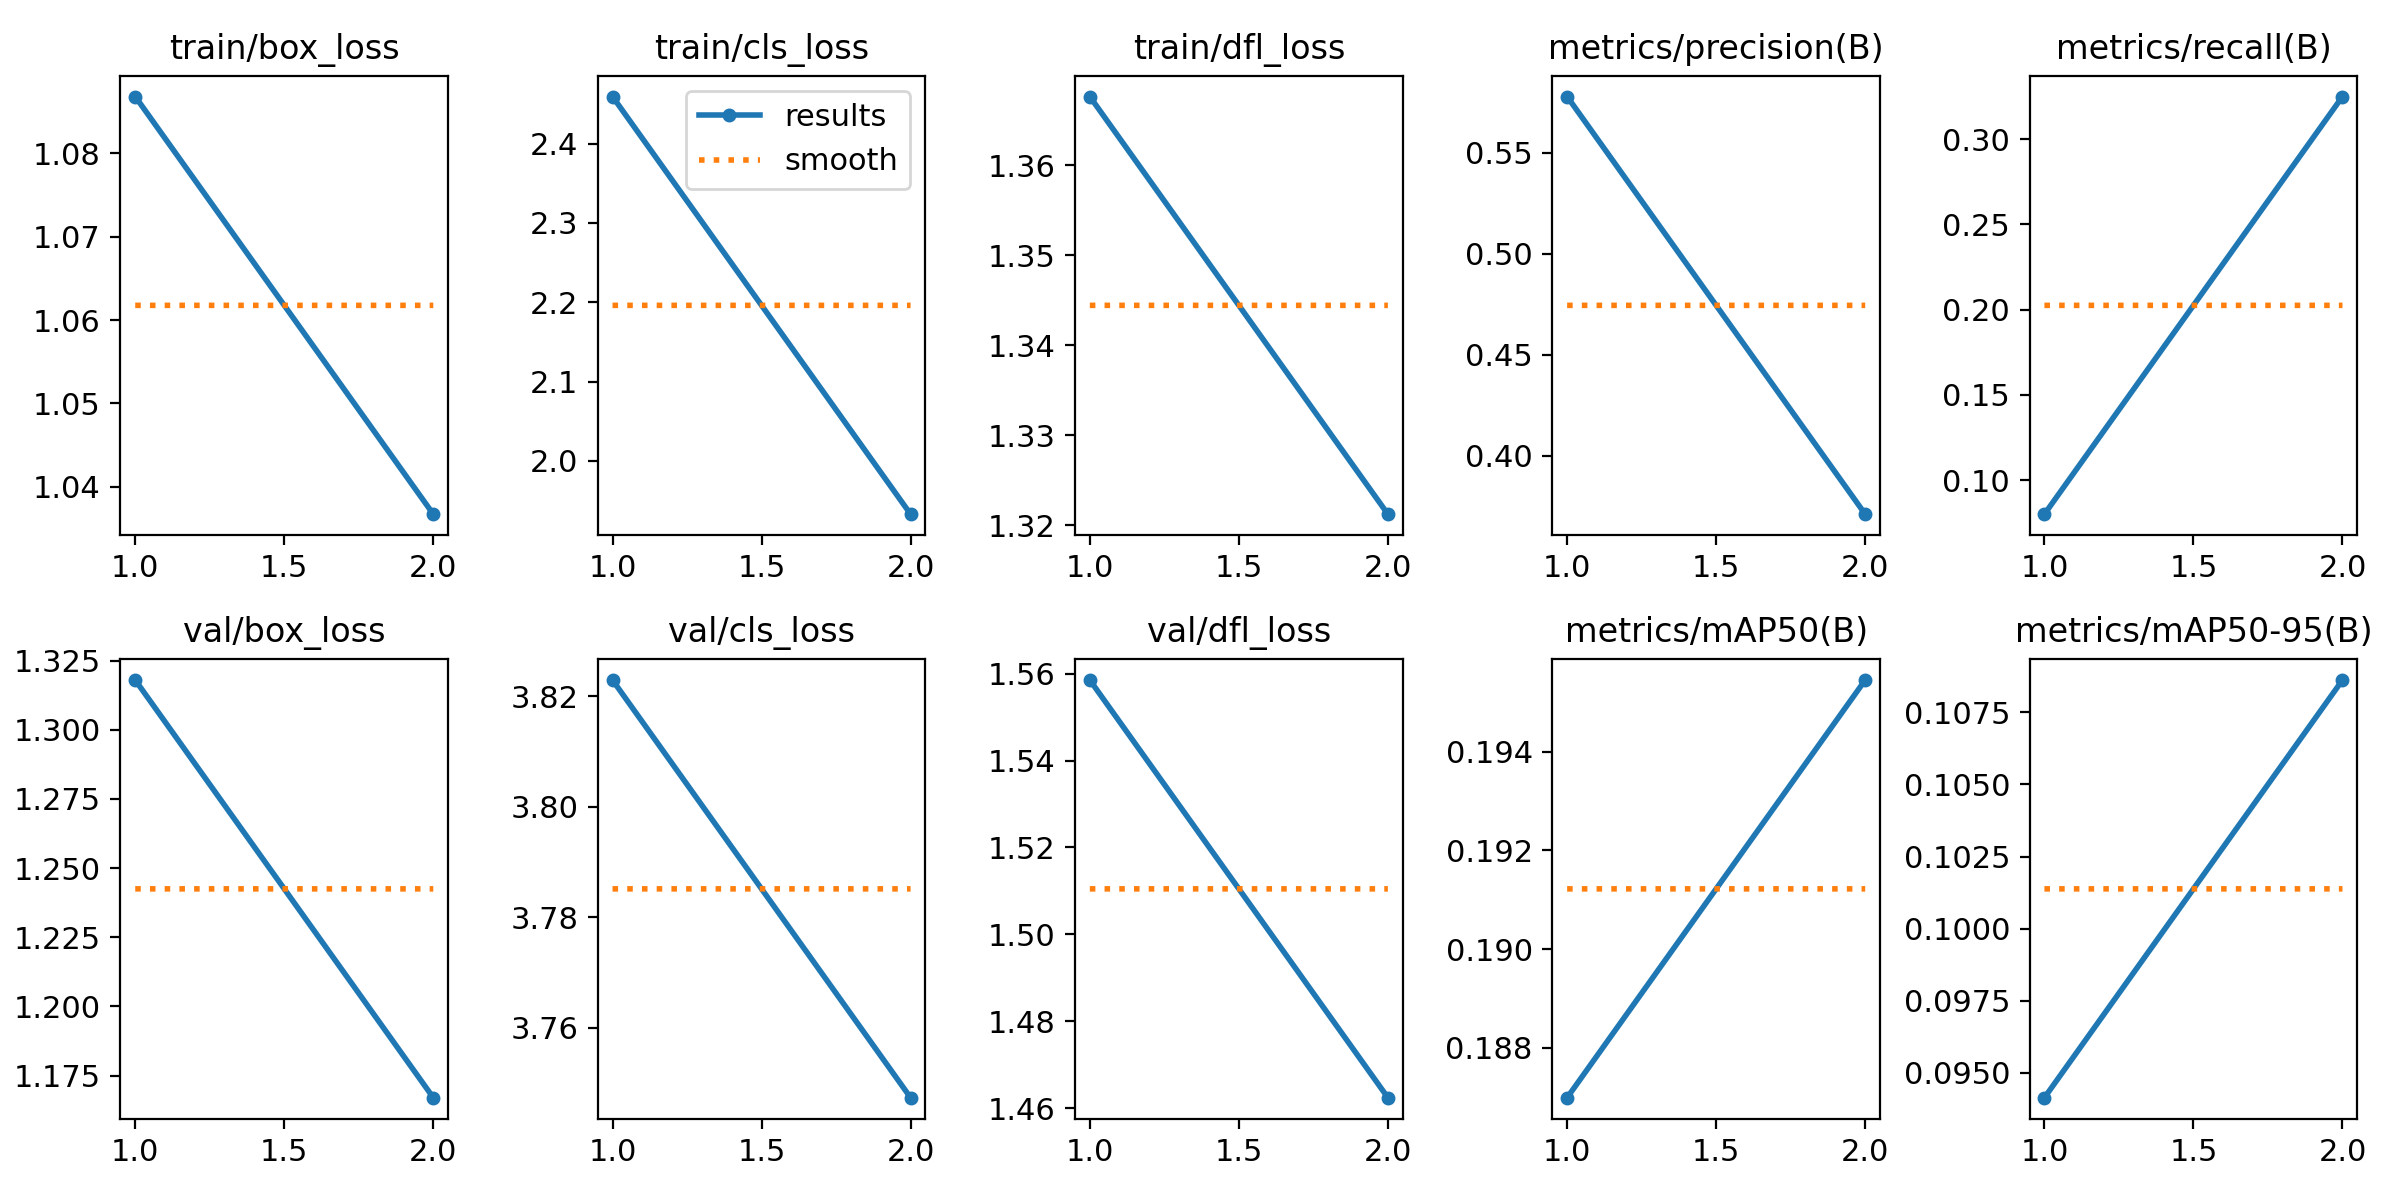

Source data for this figure (header and first rows):
epoch, time, train/box_loss, train/cls_loss, train/dfl_loss, metrics/precision(B), metrics/recall(B), metrics/mAP50(B), metrics/mAP50-95(B), val/box_loss, val/cls_loss, val/dfl_loss, lr/pg0, lr/pg1, lr/pg2
1, 1114, 1.087, 2.459, 1.368, 0.5778, 0.08015, 0.187, 0.09414, 1.318, 3.823, 1.559, 0.0005467, 0.0005467, 0.0005467
2, 3392, 1.037, 1.933, 1.321, 0.3711, 0.3249, 0.1955, 0.1086, 1.167, 3.747, 1.462, 0.0005567, 0.0005567, 0.0005567
